Dataset: data (GitHub, deepak7-shadow/VET-AI). Classes: BVD, coccidiosis, healthy, leptospirosis, other diarrhea, salmonellosis, UTI kidney.

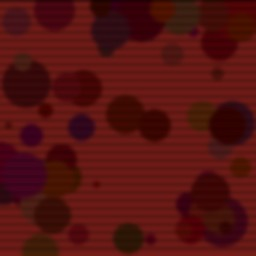
Label: coccidiosis

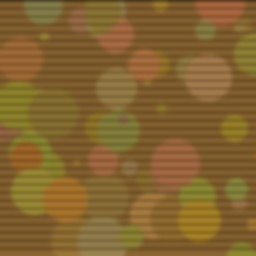
Label: BVD

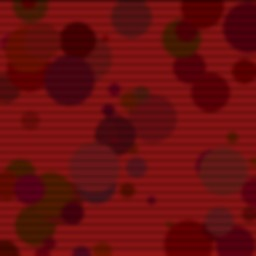
Label: leptospirosis

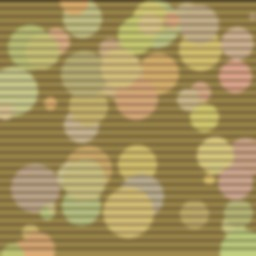
Label: UTI kidney

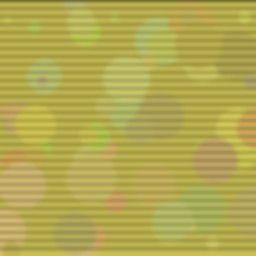
Label: other diarrhea

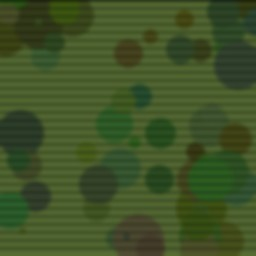
Label: healthy
